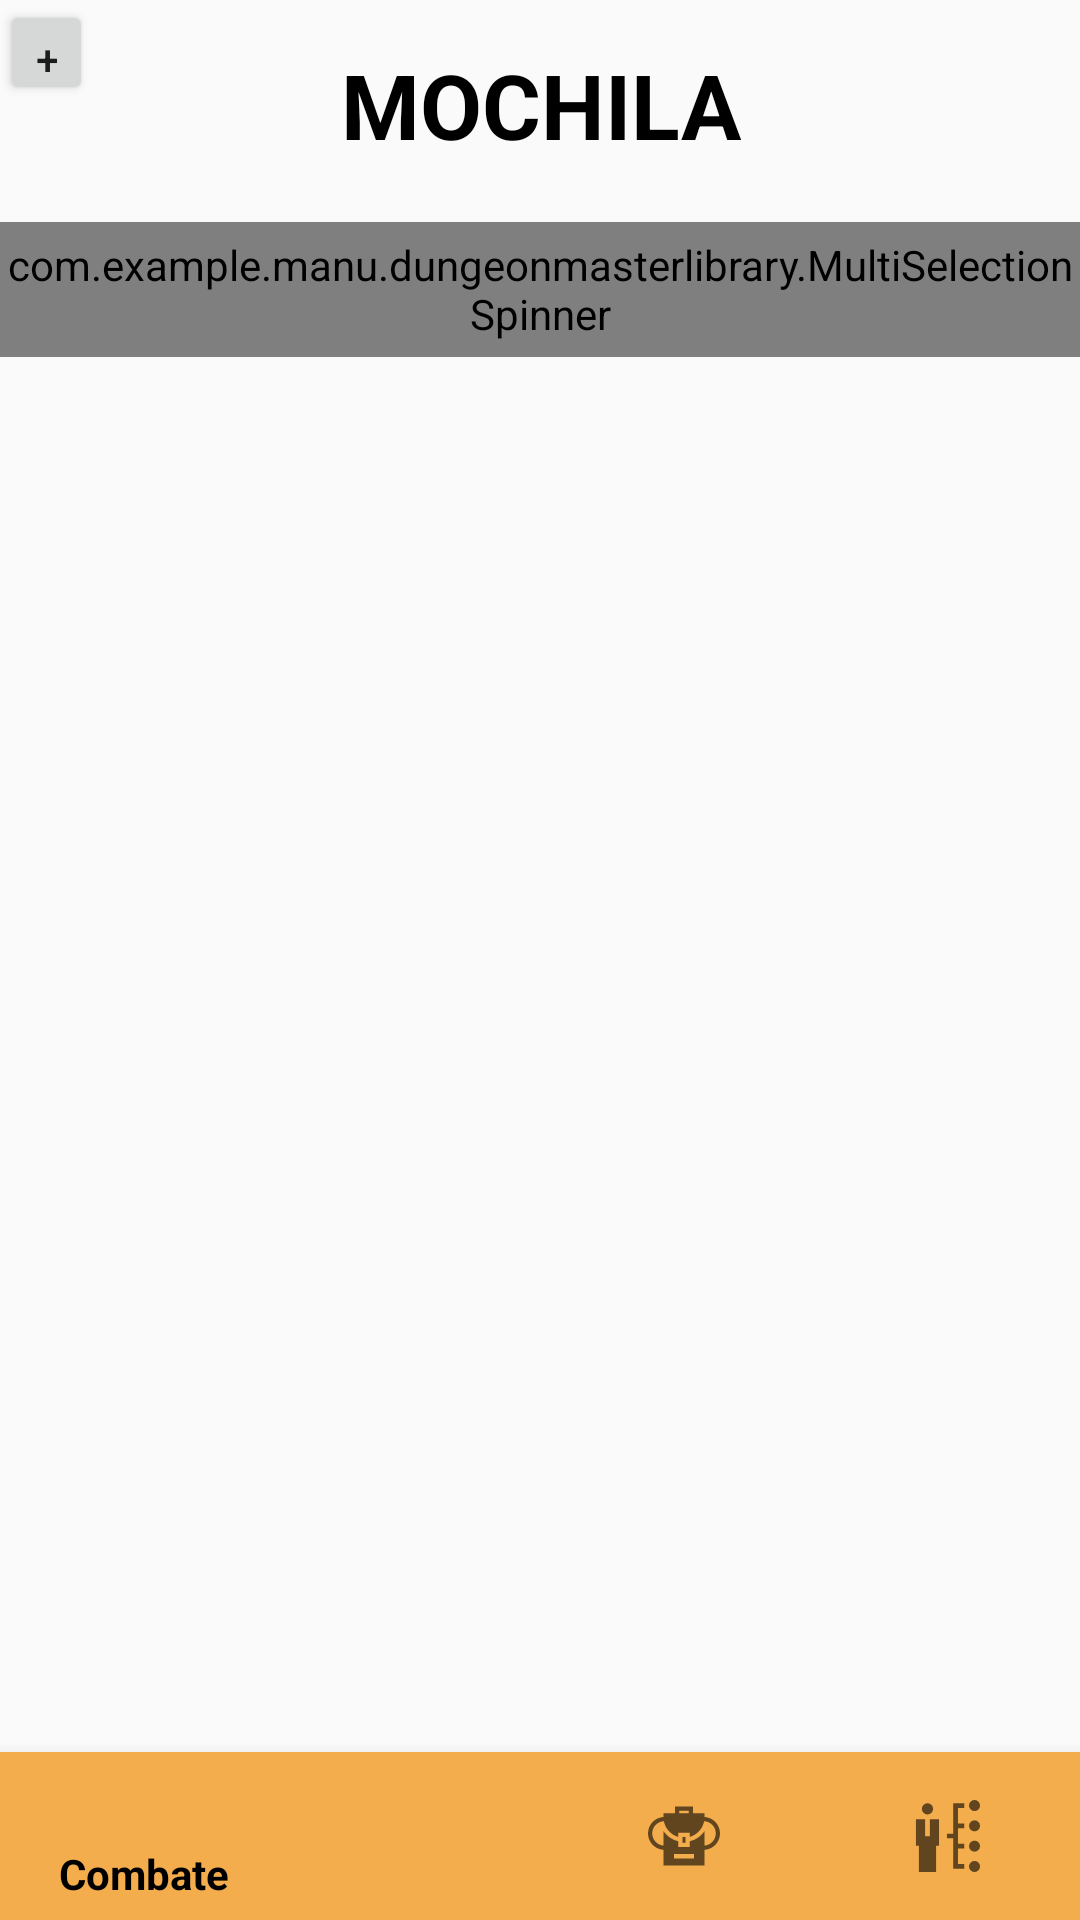

Produce the Android XML layout that renders to this screen, including the resource entries it uses.
<!-- AndroidManifest.xml: application theme NoToolbar -->
<!-- res/layout/activity_mostrar_tres_personajes.xml -->
<?xml version="1.0" encoding="utf-8"?>
<android.support.constraint.ConstraintLayout xmlns:android="http://schemas.android.com/apk/res/android"
    xmlns:app="http://schemas.android.com/apk/res-auto"
    xmlns:tools="http://schemas.android.com/tools"
    android:layout_width="match_parent"
    android:layout_height="match_parent"
    tools:context="com.example.manu.dungeonmasterlibrary.MostrarTresPersonajesActivity"
    tools:layout_editor_absoluteY="25dp">

    <LinearLayout
        android:id="@+id/linearLayout5"
        android:layout_width="0dp"
        android:layout_height="70dp"
        android:layout_marginBottom="4dp"
        android:orientation="vertical"
        app:layout_constraintBottom_toTopOf="@+id/spinnerBag"
        app:layout_constraintEnd_toEndOf="parent"
        app:layout_constraintStart_toStartOf="parent"
        app:layout_constraintTop_toTopOf="parent">

        <LinearLayout
            android:layout_width="match_parent"
            android:layout_height="match_parent"
            android:orientation="horizontal">

            <TextView
                android:id="@+id/textView19"
                android:layout_width="match_parent"
                android:layout_height="match_parent"
                android:layout_weight="0.25"
                android:gravity="center"
                android:text="MOCHILA"
                android:textColor="@color/colorPrimary"
                android:textSize="30sp"
                android:textStyle="bold" />

        </LinearLayout>
    </LinearLayout>

    <com.example.manu.dungeonmasterlibrary.MultiSelectionSpinner
        android:id="@+id/spinnerBag"
        android:layout_width="0dp"
        android:layout_height="45dp"
        android:layout_marginBottom="7dp"
        app:layout_constraintBottom_toTopOf="@+id/recyclerMochila"
        app:layout_constraintEnd_toEndOf="parent"
        app:layout_constraintStart_toStartOf="parent"
        app:layout_constraintTop_toBottomOf="@+id/linearLayout5" />

    <android.support.v7.widget.RecyclerView
        android:id="@+id/recyclerMochila"
        android:layout_width="0dp"
        android:layout_height="0dp"
        android:layout_marginBottom="55dp"
        app:layout_constraintBottom_toBottomOf="parent"
        app:layout_constraintEnd_toEndOf="parent"
        app:layout_constraintStart_toStartOf="parent"
        app:layout_constraintTop_toBottomOf="@+id/spinnerBag" />

    <include
        android:id="@+id/include3"
        layout="@layout/content_bottom"
        android:layout_width="0dp"
        android:layout_height="0dp"
        app:layout_constraintBottom_toBottomOf="parent"
        app:layout_constraintEnd_toEndOf="parent"
        app:layout_constraintStart_toStartOf="parent"
        app:layout_constraintTop_toTopOf="parent" />

    <Button
        android:id="@+id/btnAddObject"
        android:layout_width="31dp"
        android:layout_height="35dp"
        android:text="+"
        tools:layout_editor_absoluteX="334dp"
        tools:layout_editor_absoluteY="16dp" />
</android.support.constraint.ConstraintLayout>
<!-- res/layout/content_bottom.xml (included above) -->
<?xml version="1.0" encoding="utf-8"?>
<android.support.design.widget.CoordinatorLayout xmlns:android="http://schemas.android.com/apk/res/android"
    xmlns:app="http://schemas.android.com/apk/res-auto"
    xmlns:tools="http://schemas.android.com/tools"
    xmlns:design="http://schemas.android.com/apk/res-auto"
    android:layout_width="match_parent"
    android:layout_height="match_parent"
    app:layout_behavior="@string/appbar_scrolling_view_behavior">

    <android.support.design.widget.BottomNavigationView
        android:id="@+id/bottomNavigationView"
        android:layout_width="match_parent"
        android:layout_height="wrap_content"
        android:layout_gravity="bottom"
        android:background="?android:attr/colorAccent"
        design:menu="@menu/menu_bottom_personajes" />

</android.support.design.widget.CoordinatorLayout>
<!-- resources referenced by this layout -->
<resources>
  <color name="colorPrimary">#000000</color>
  <style name="NoToolbar" parent="Theme.AppCompat.Light.NoActionBar">
          
          <item name="colorPrimary">@color/colorPrimary</item>
          <item name="colorPrimaryDark">@color/colorPrimaryDark</item>
          <item name="colorAccent">@color/colorAccent</item>
      </style>
  <color name="colorPrimaryDark">#000000</color>
  <color name="colorAccent">#f3ad4d</color>
</resources>
